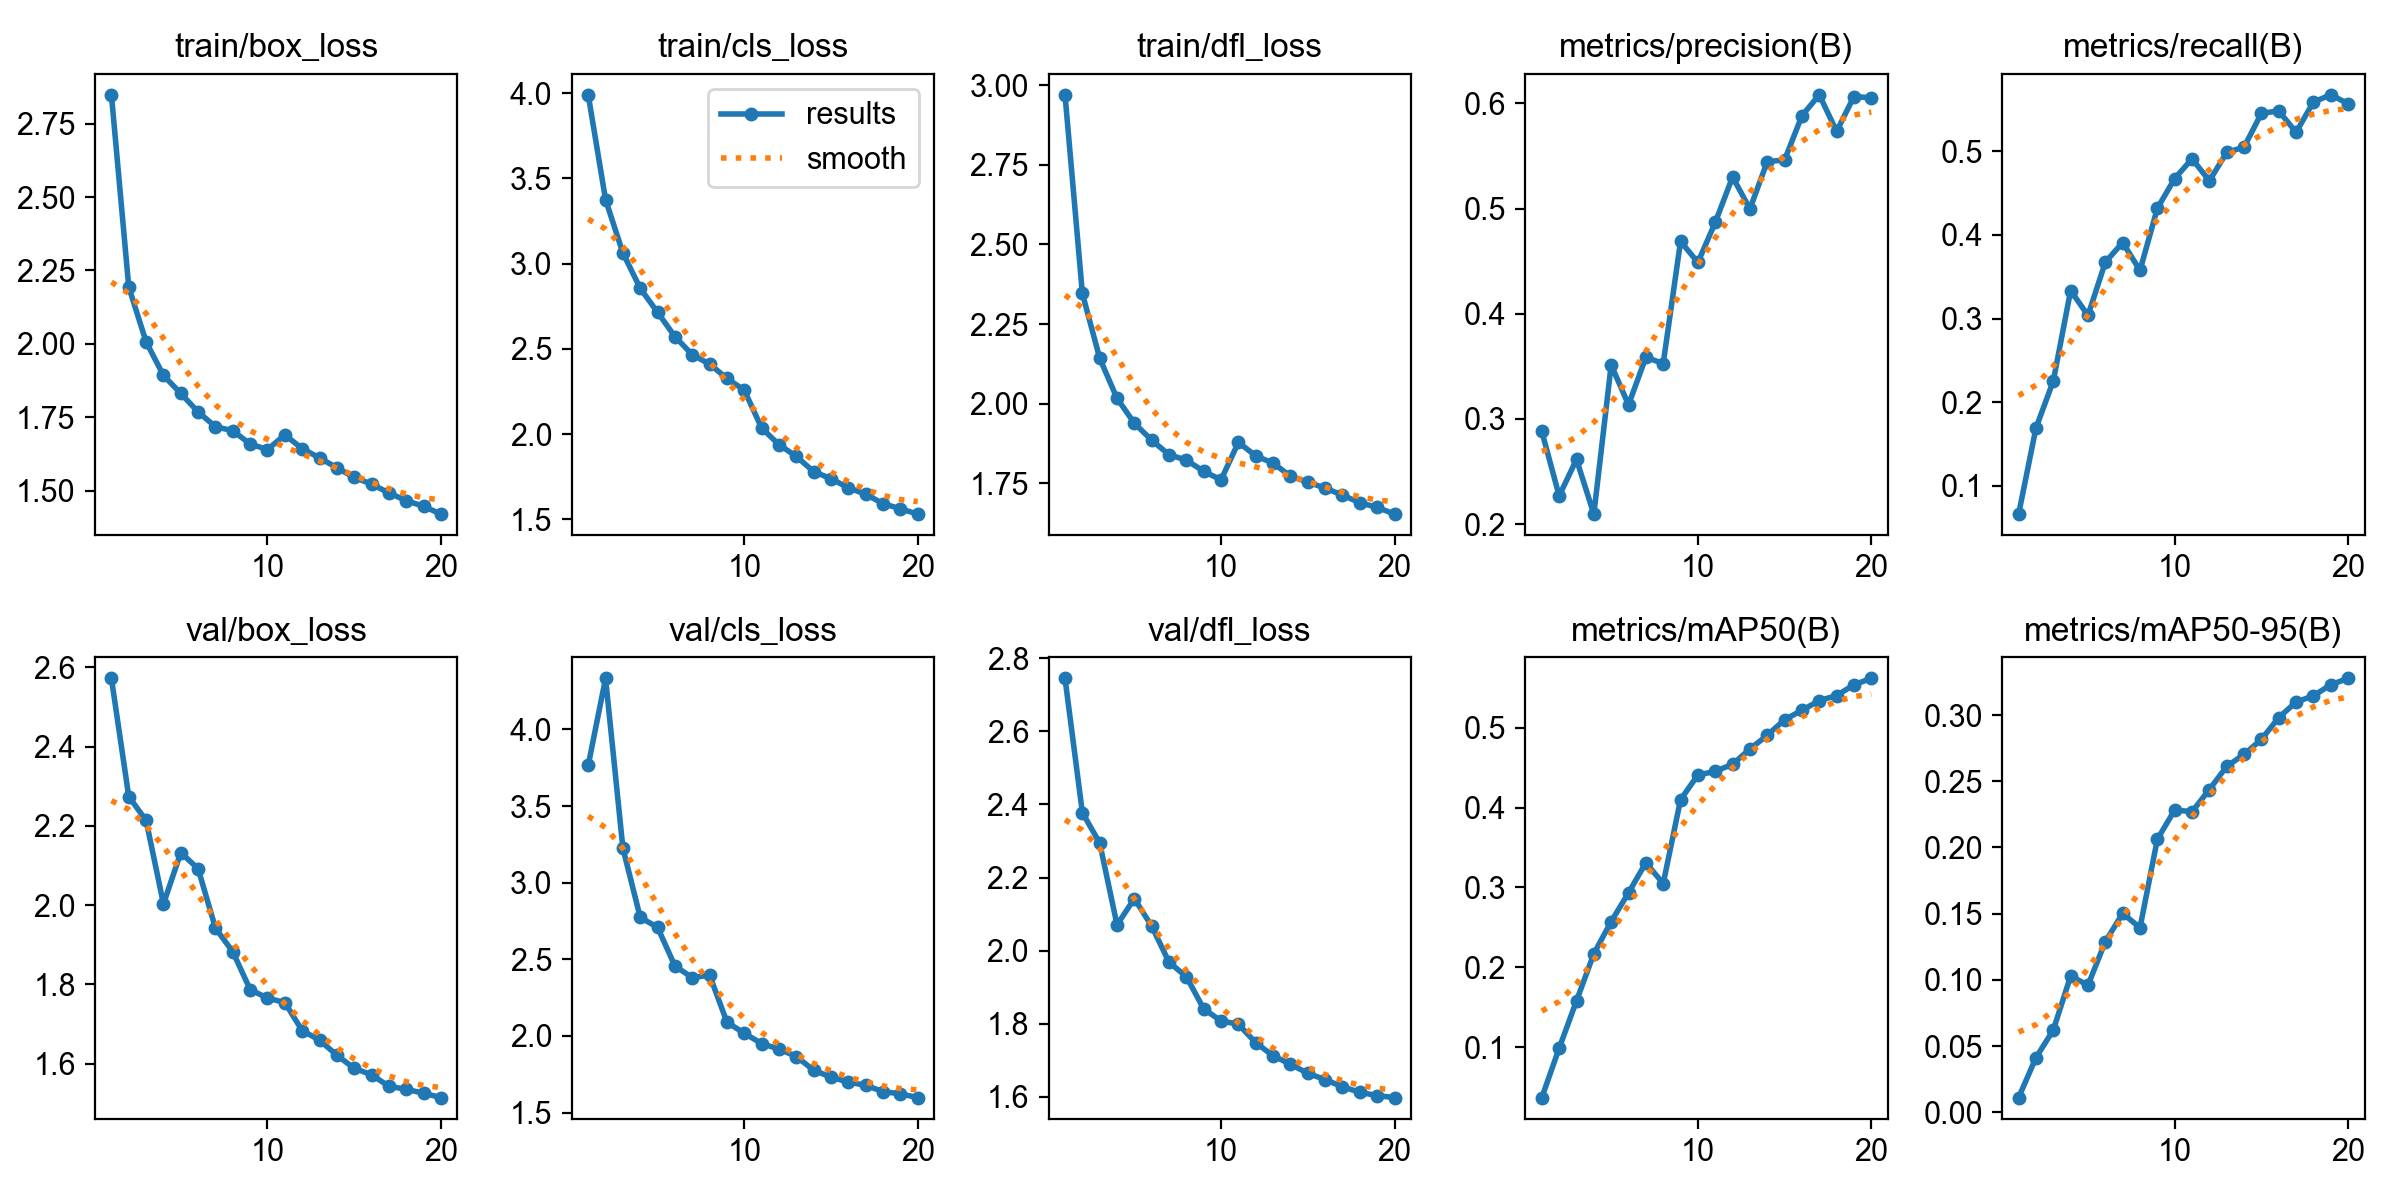

Source data for this figure (header and first rows):
epoch, time, train/box_loss, train/cls_loss, train/dfl_loss, metrics/precision(B), metrics/recall(B), metrics/mAP50(B), metrics/mAP50-95(B), val/box_loss, val/cls_loss, val/dfl_loss, lr/pg0, lr/pg1, lr/pg2
1, 515.9, 2.848, 3.99, 2.969, 0.2882, 0.06625, 0.03662, 0.01111, 2.573, 3.766, 2.745, 0.0003328, 0.0003328, 0.06705
2, 1032, 2.194, 3.375, 2.346, 0.2268, 0.1691, 0.09854, 0.04127, 2.274, 4.334, 2.378, 0.0006332, 0.0006332, 0.03402
3, 1549, 2.007, 3.063, 2.143, 0.2616, 0.2253, 0.1579, 0.06214, 2.214, 3.225, 2.294, 0.0009005, 0.0009005, 0.0009531
4, 2063, 1.893, 2.856, 2.017, 0.2096, 0.3335, 0.217, 0.1029, 2.003, 2.774, 2.071, 0.0008515, 0.0008515, 0.0008515
5, 2572, 1.831, 2.714, 1.939, 0.3514, 0.3037, 0.2573, 0.09596, 2.132, 2.709, 2.142, 0.000802, 0.000802, 0.000802
6, 3088, 1.768, 2.572, 1.885, 0.3135, 0.3674, 0.2933, 0.1289, 2.092, 2.457, 2.067, 0.0007525, 0.0007525, 0.0007525
7, 3596, 1.718, 2.466, 1.84, 0.3587, 0.3908, 0.331, 0.1502, 1.942, 2.381, 1.968, 0.000703, 0.000703, 0.000703
8, 4109, 1.704, 2.411, 1.823, 0.3527, 0.3576, 0.3049, 0.1394, 1.882, 2.397, 1.929, 0.0006535, 0.0006535, 0.0006535
9, 4621, 1.659, 2.327, 1.787, 0.4689, 0.4318, 0.4101, 0.2062, 1.787, 2.09, 1.841, 0.000604, 0.000604, 0.000604
10, 5133, 1.64, 2.258, 1.761, 0.4489, 0.4673, 0.4409, 0.2283, 1.765, 2.018, 1.808, 0.0005545, 0.0005545, 0.0005545
11, 5627, 1.69, 2.036, 1.879, 0.4869, 0.4909, 0.4455, 0.227, 1.754, 1.95, 1.799, 0.000505, 0.000505, 0.000505
12, 6124, 1.643, 1.938, 1.836, 0.5301, 0.4647, 0.4544, 0.2437, 1.683, 1.915, 1.748, 0.0004555, 0.0004555, 0.0004555
13, 6620, 1.612, 1.87, 1.813, 0.4998, 0.4986, 0.4735, 0.2613, 1.659, 1.866, 1.713, 0.000406, 0.000406, 0.000406
14, 15810, 1.578, 1.78, 1.772, 0.5447, 0.5049, 0.4907, 0.2702, 1.621, 1.777, 1.689, 0.0003565, 0.0003565, 0.0003565
15, 16304, 1.545, 1.739, 1.754, 0.5464, 0.5453, 0.5103, 0.2816, 1.588, 1.731, 1.665, 0.000307, 0.000307, 0.000307
16, 16798, 1.523, 1.685, 1.735, 0.5884, 0.5482, 0.522, 0.2981, 1.572, 1.699, 1.647, 0.0002575, 0.0002575, 0.0002575
17, 17294, 1.492, 1.648, 1.713, 0.6082, 0.5226, 0.5343, 0.3098, 1.543, 1.678, 1.628, 0.000208, 0.000208, 0.000208
18, 17793, 1.467, 1.592, 1.689, 0.5735, 0.5588, 0.5405, 0.3145, 1.535, 1.637, 1.613, 0.0001585, 0.0001585, 0.0001585
19, 18292, 1.447, 1.562, 1.675, 0.6066, 0.5674, 0.5541, 0.3229, 1.525, 1.623, 1.604, 0.000109, 0.000109, 0.000109
20, 18788, 1.421, 1.531, 1.654, 0.6054, 0.5568, 0.5622, 0.3277, 1.514, 1.598, 1.598, 5.95e-05, 5.95e-05, 5.95e-05
